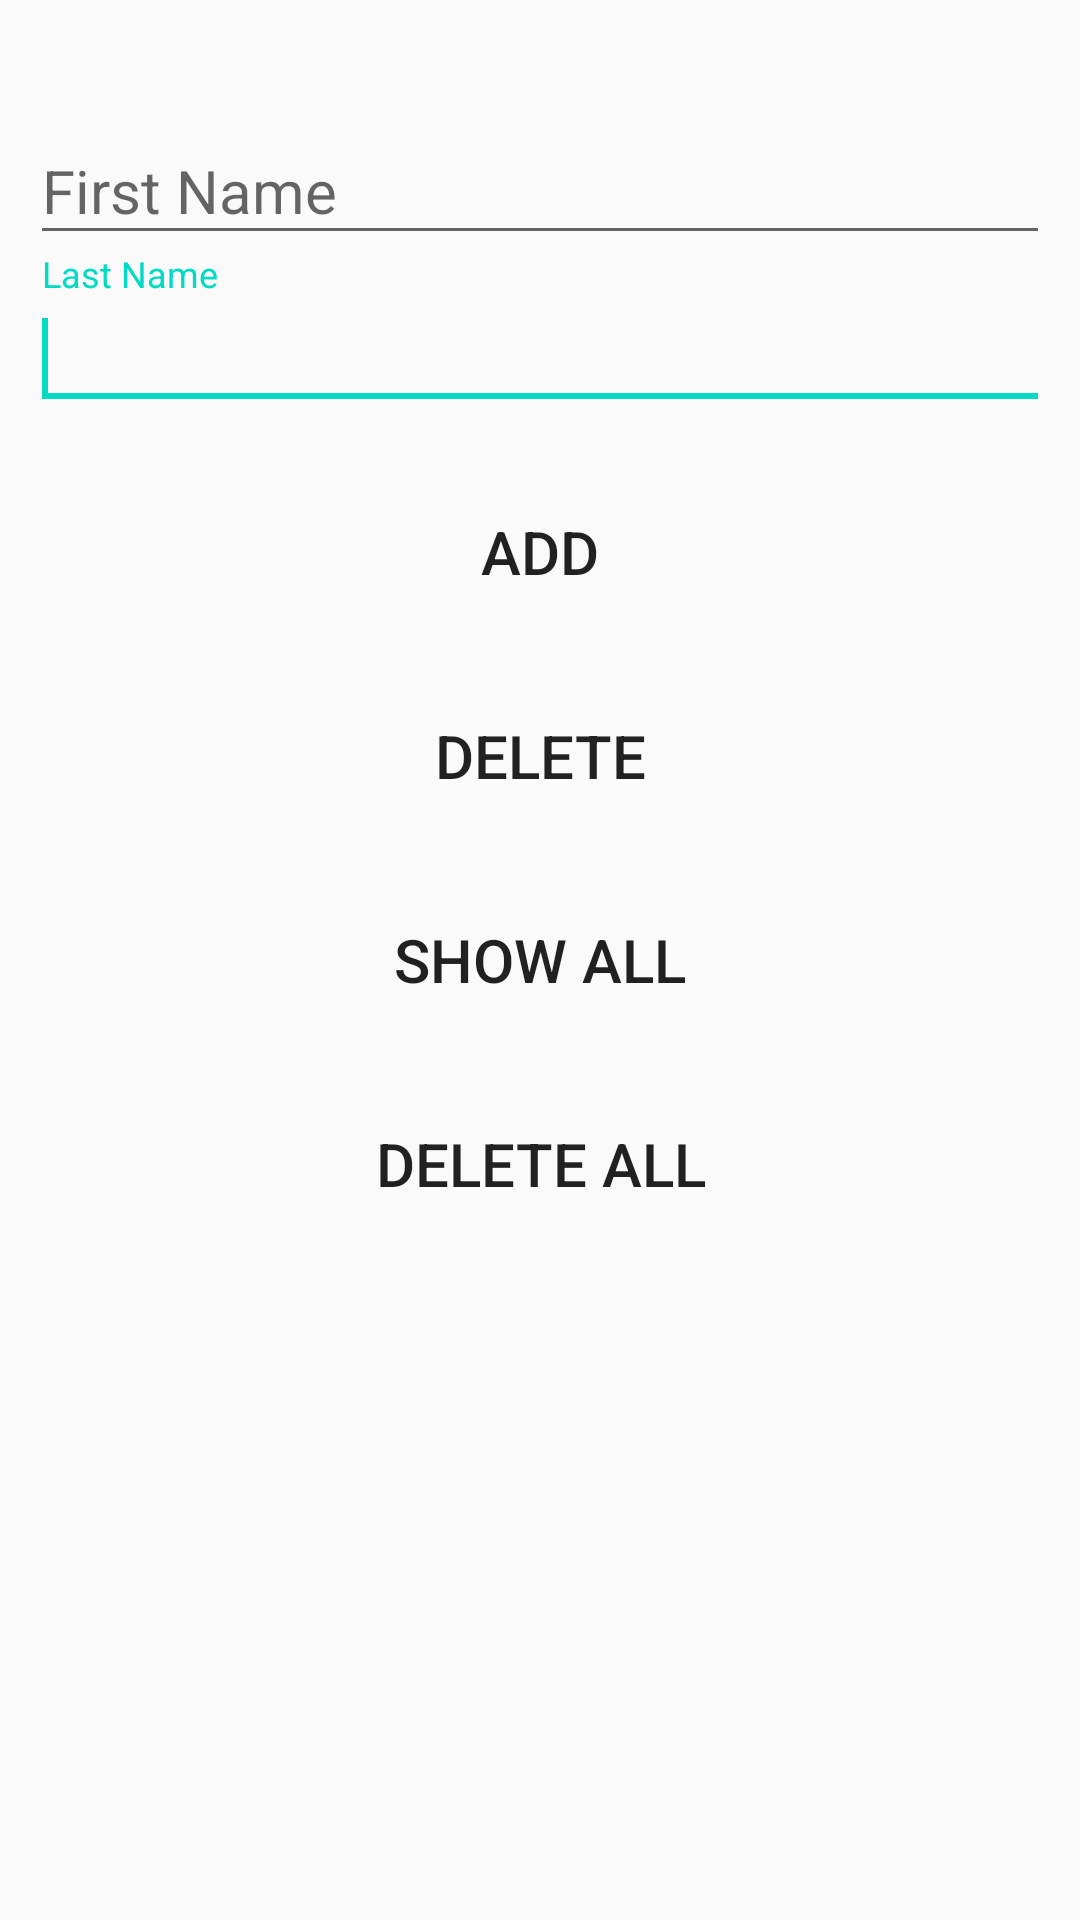

Layout XML and referenced resources for this Android screen:
<!-- AndroidManifest.xml: application theme AppTheme -->
<!-- res/layout/activity_main.xml -->
<?xml version="1.0" encoding="utf-8"?>
<ScrollView
    xmlns:android="http://schemas.android.com/apk/res/android"
    xmlns:app="http://schemas.android.com/apk/res-auto"
    xmlns:tools="http://schemas.android.com/tools"
    android:layout_width="match_parent"
    android:layout_height="match_parent"
    tools:context="nguyen.databasedemo.MainActivity">

    <LinearLayout
        android:layout_width="match_parent"
        android:layout_height="match_parent"
        android:orientation="vertical"
        android:layout_marginTop="30dp">

        <android.support.design.widget.TextInputLayout
            android:id="@+id/inputLayoutFirstname"
            android:layout_width="match_parent"
            android:layout_height="wrap_content"
            android:focusable="true"
            android:focusableInTouchMode="true">

            <EditText
                android:id="@+id/firstNameET"
                style="@style/MyTextView.EditText"
                android:hint="@string/first_name_et">
                <requestFocus />
            </EditText>
        </android.support.design.widget.TextInputLayout>

        <android.support.design.widget.TextInputLayout
            android:id="@+id/inputLayoutLastname"
            android:layout_width="match_parent"
            android:layout_height="wrap_content">

            <EditText
                android:id="@+id/lastNameET"
                style="@style/MyTextView.EditText"
                android:hint="@string/last_name_et">
                <requestFocus />
            </EditText>
        </android.support.design.widget.TextInputLayout>

        <Button
            android:id="@+id/addButton"
            style="@style/MyTextView.Button"
            android:text="@string/add_button"
            android:onClick="addClick"/>

        <Button
            android:id="@+id/deleteButton"
            style="@style/MyTextView.Button"
            android:text="@string/delete_button"
            android:onClick="deleteClick"/>

        <Button
            android:id="@+id/showAllButton"
            style="@style/MyTextView.Button"
            android:text="@string/show_all_button"
            android:onClick="showAllClick"/>

        <Button
            android:id="@+id/deleteAllButton"
            style="@style/MyTextView.Button"
            android:text="@string/delete_all_button"
            android:onClick="deleteAllClick"/>
    </LinearLayout>
</ScrollView>
<!-- resources referenced by this layout -->
<resources>
  <string name="add_button">Add</string>
  <string name="delete_all_button">Delete All</string>
  <string name="delete_button">Delete</string>
  <string name="first_name_et">First Name</string>
  <string name="last_name_et">Last Name</string>
  <string name="show_all_button">Show All</string>
  <style name="MyTextView.Button" parent="MyTextView">
          <item name="android:background">@drawable/btn_blue_matte</item>
      </style>
  <style name="MyTextView.EditText" parent="MyTextView">
          <item name="android:inputType">text</item>
          <item name="android:focusable">true</item>
          <item name="android:focusableInTouchMode">true</item>
      </style>
  <style name="AppTheme" parent="Theme.AppCompat.Light">
          
          <item name="colorPrimary">@color/colorPrimary</item>
          <item name="colorPrimaryDark">@color/colorPrimaryDark</item>
          <item name="colorAccent">@color/colorAccent</item>
      </style>
  <style name="MyTextView">
          <item name="android:layout_width">match_parent</item>
          <item name="android:layout_height">wrap_content</item>
          <item name="android:textSize">20sp</item>
          <item name="android:layout_marginLeft">10dp</item>
          <item name="android:layout_marginRight">10dp</item>
          <item name="android:layout_marginTop">20dp</item>
      </style>
  <!-- not gathered from this repository: default colours our renderer supplied (Android Studio template values) -->
  <color name="colorPrimary">#FF6200EE</color>
  <color name="colorPrimaryDark">#FF3700B3</color>
  <color name="colorAccent">#FF03DAC5</color>
</resources>
